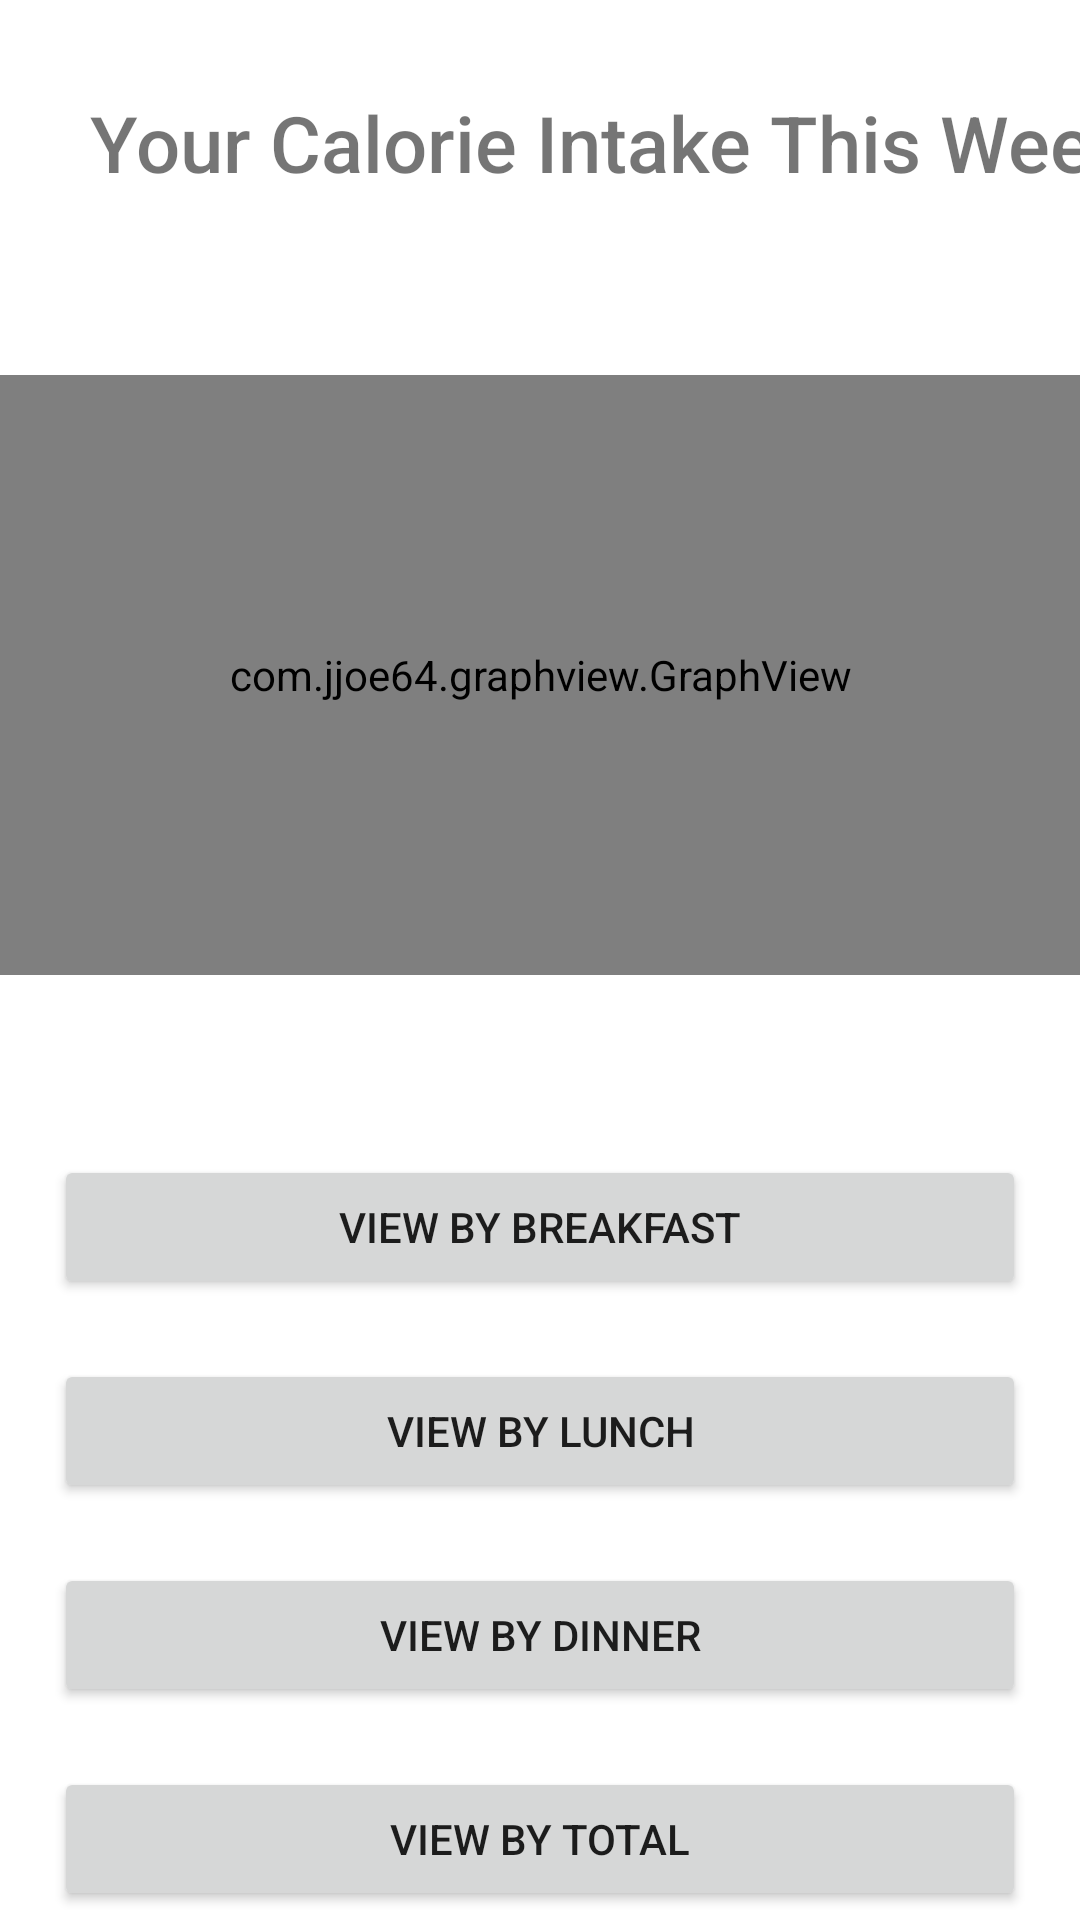

Produce the Android XML layout that renders to this screen, including the resource entries it uses.
<!-- AndroidManifest.xml: application theme Theme.CS446_Meal_Planner -->
<!-- res/layout/activity_report_calorie.xml -->
<?xml version="1.0" encoding="utf-8"?>
<ScrollView
    xmlns:android="http://schemas.android.com/apk/res/android"
    xmlns:app="http://schemas.android.com/apk/res-auto"
    xmlns:tools="http://schemas.android.com/tools"
    android:layout_width="fill_parent"
    android:layout_height="match_parent">
    <androidx.constraintlayout.widget.ConstraintLayout
        android:layout_width="match_parent"
        android:layout_height="match_parent">

        <TextView
            android:id="@+id/textView_calorie_intake"
            android:layout_width="wrap_content"
            android:layout_height="wrap_content"
            android:text="Your Calorie Intake This Week:"
            android:layout_marginLeft="30dp"
            app:layout_constraintLeft_toLeftOf="parent"
            app:layout_constraintTop_toTopOf="parent"
            android:layout_marginTop="30dp"
            android:textSize="26sp"
            android:fontFamily="sans-serif-medium"
            android:lineSpacingExtra="10dp"/>

        <com.jjoe64.graphview.GraphView
            android:id = "@+id/graph_calorie"
            android:layout_width= "match_parent"
            android:layout_height = "200dip"
            app:layout_constraintTop_toBottomOf="@+id/textView_calorie_intake"
            android:layout_marginTop="60dp"
            app:layout_constraintLeft_toLeftOf="parent" />



        <Button
            android:id="@+id/button_view_breakfast"
            android:layout_width="0dp"
            android:layout_height="wrap_content"
            android:text="VIEW BY BREAKFAST"
            android:onClick="viewBreakfastReport"
            android:layout_marginLeft="0dp"
            android:layout_marginTop="60dp"
            app:layout_constraintLeft_toLeftOf="parent"
            app:layout_constraintRight_toRightOf="parent"
            app:layout_constraintTop_toBottomOf="@+id/graph_calorie"
            app:layout_constraintWidth_percent="0.9"/>

        <Button
            android:id="@+id/button_view_lunch"
            android:layout_width="0dp"
            android:layout_height="wrap_content"
            android:text="VIEW BY LUNCH"
            android:onClick="viewLunchReport"
            android:layout_marginLeft="0dp"
            android:layout_marginTop="20dp"
            app:layout_constraintLeft_toLeftOf="parent"
            app:layout_constraintRight_toRightOf="parent"
            app:layout_constraintTop_toBottomOf="@+id/button_view_breakfast"
            app:layout_constraintWidth_percent="0.9"/>

        <Button
            android:id="@+id/button_view_dinner"
            android:layout_width="0dp"
            android:layout_height="wrap_content"
            android:text="VIEW BY DINNER"
            android:onClick="viewDinnerReport"
            android:layout_marginLeft="0dp"
            android:layout_marginTop="20dp"
            app:layout_constraintLeft_toLeftOf="parent"
            app:layout_constraintRight_toRightOf="parent"
            app:layout_constraintTop_toBottomOf="@+id/button_view_lunch"
            app:layout_constraintWidth_percent="0.9"/>

        <Button
            android:id="@+id/button_view_total"
            android:layout_width="0dp"
            android:layout_height="wrap_content"
            android:text="VIEW BY TOTAL"
            android:onClick="viewTotalReport"
            android:layout_marginLeft="0dp"
            android:layout_marginTop="20dp"
            app:layout_constraintLeft_toLeftOf="parent"
            app:layout_constraintRight_toRightOf="parent"
            app:layout_constraintTop_toBottomOf="@+id/button_view_dinner"
            app:layout_constraintWidth_percent="0.9"/>

    </androidx.constraintlayout.widget.ConstraintLayout>
</ScrollView>
<!-- resources referenced by this layout -->
<resources>
  <style name="Theme.CS446_Meal_Planner" parent="Theme.MaterialComponents.DayNight.DarkActionBar">
          
          <item name="colorPrimary">@color/purple_500</item>
          <item name="colorPrimaryVariant">@color/purple_700</item>
          <item name="colorOnPrimary">@color/white</item>
          
          <item name="colorSecondary">@color/teal_200</item>
          <item name="colorSecondaryVariant">@color/teal_700</item>
          <item name="colorOnSecondary">@color/black</item>
          
          <item name="android:statusBarColor" tools:targetApi="l">?attr/colorPrimaryVariant</item>
          
      </style>
  <color name="purple_500">#FF6200EE</color>
  <color name="purple_700">#FF3700B3</color>
  <color name="white">#FFFFFFFF</color>
  <color name="teal_200">#FF03DAC5</color>
  <color name="teal_700">#FF018786</color>
  <color name="black">#FF000000</color>
</resources>
